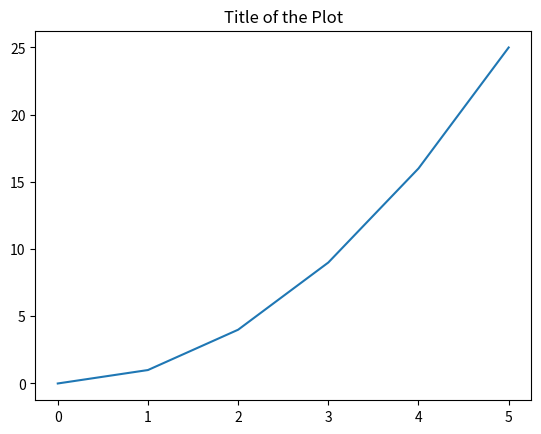

Source code (Python):
import matplotlib.pyplot as plt

x = [0, 1, 2, 3, 4, 5]
y = [0, 1, 4, 9, 16, 25]

plt.plot(x, y)
plt.title('Title of the Plot')
plt.show()
